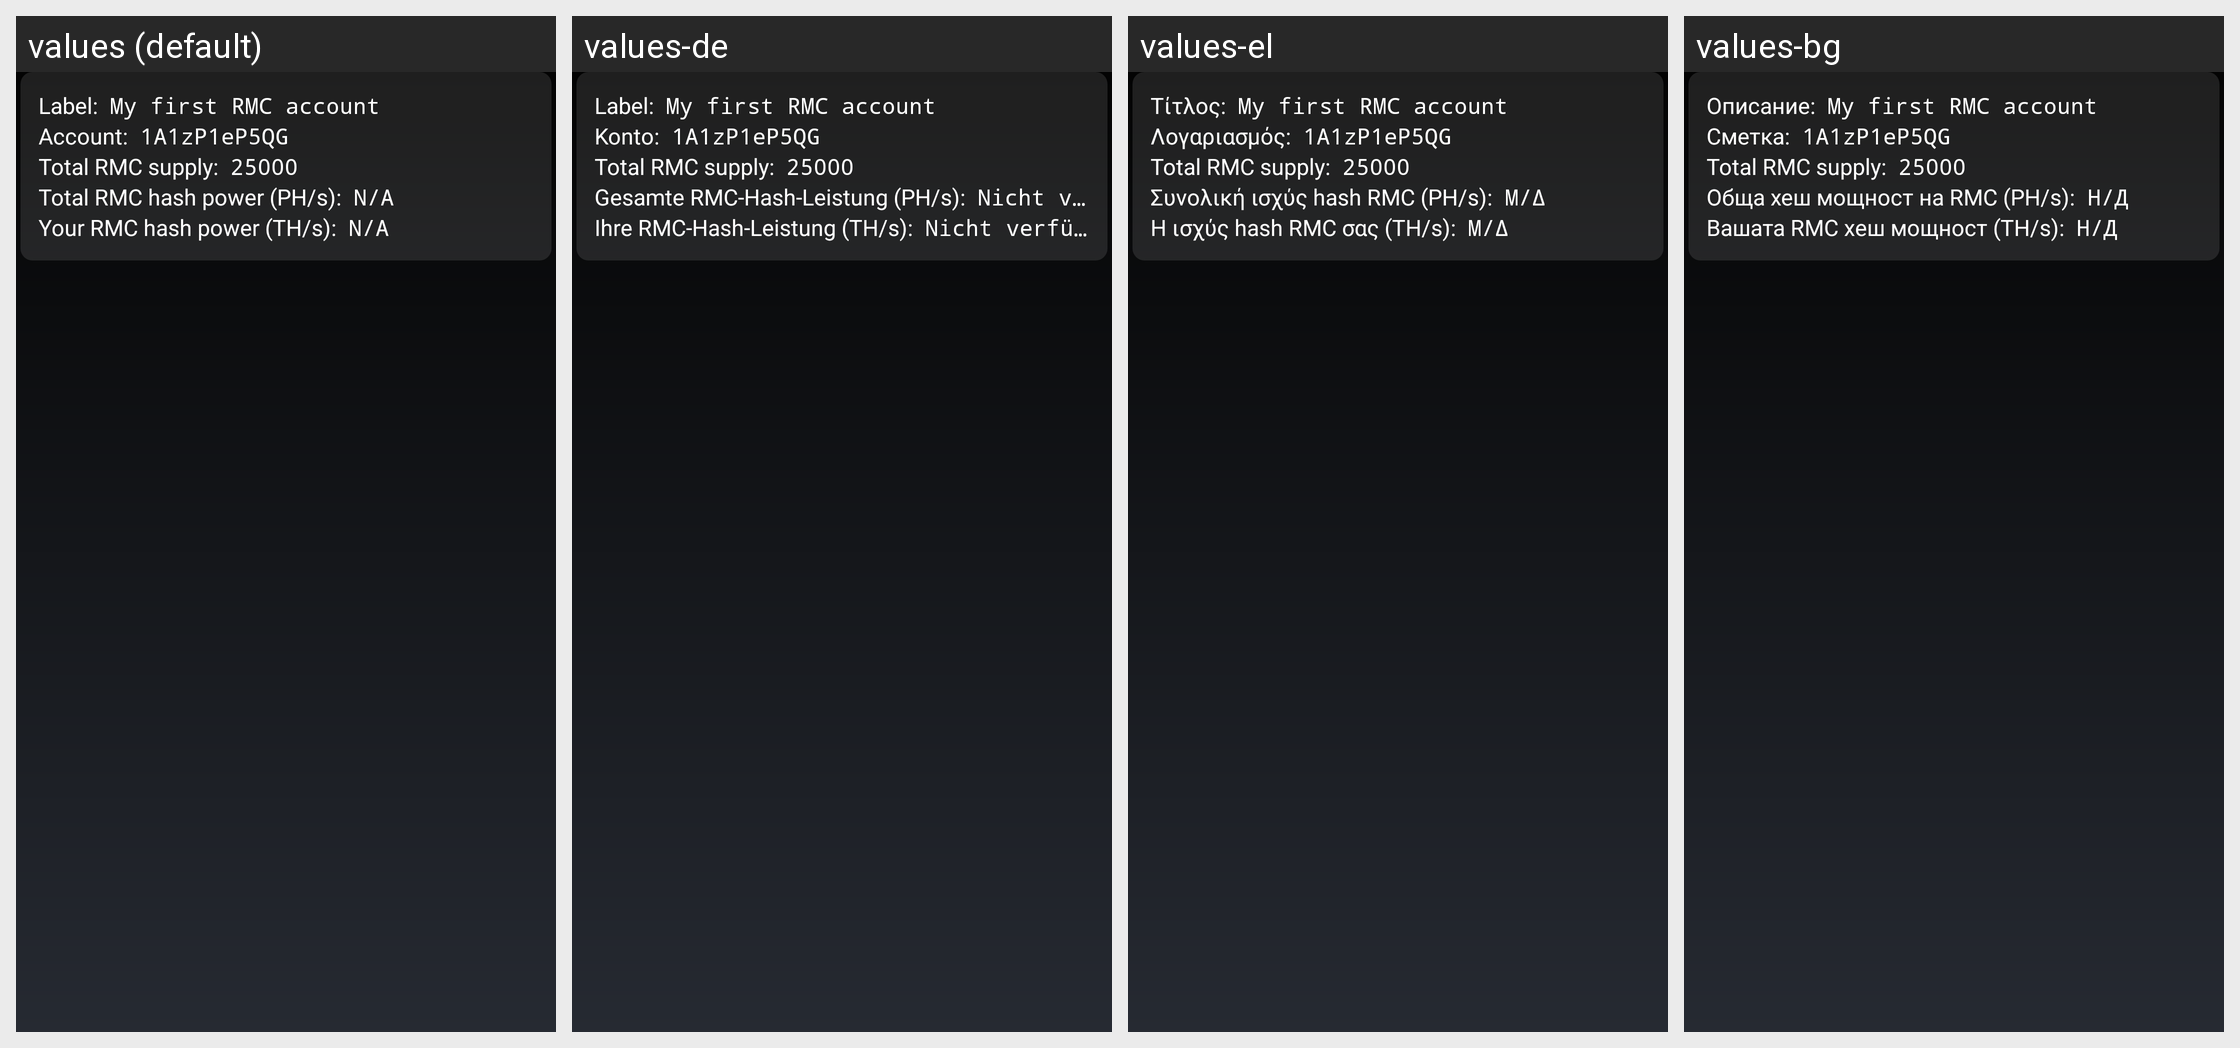

Translations of the strings shown on this Android screen, per locale in the grid:
Android screen res/layout/rmc_address_statistic.xml rendered under 4 locales, left to right: values (default), values-de, values-el, values-bg. Device: Nexus 5 (rendered at 1080×1920; each locale shown at half size, 540×960, under a caption strip naming it); theme MyceliumModern.
Other locales in the repository, not shown: values-az, values-cs, values-da, values-es, values-fil, values-fr, values-in, values-it, values-iw, values-ja, values-ko, values-nl, values-pl, values-pt, values-ro, values-ru, values-sk, values-sl, values-sq, values-sv, values-tr, values-uk, values-vi, values-zh, values-zh-rTW.
Strings drawn on this screen, with the default value and each locale's value (text and hints the layout hard-codes, and strings that could not be matched under every locale, appear in the picture but are not listed):

label
  values: Label:
  values-de: Label:
  values-el: Τίτλος:
  values-bg: Описание:

rmc_account
  values: Account:
  values-de: Konto:
  values-el: Λογαριασμός:
  values-bg: Сметка:

total_rmc_issued_value
  values: 25000
  values-de: 25000  [not translated; the default value is used]
  values-el: 25000  [not translated; the default value is used]
  values-bg: 25000  [not translated; the default value is used]

total_rmc_hash_power_ph_s
  values: Total RMC hash power (PH/s):
  values-de: Gesamte RMC-Hash-Leistung (PH/s):
  values-el: Συνολική ισχύς hash RMC (PH/s):
  values-bg: Обща хеш мощност на RMC (PH/s):

not_available
  values: N/A
  values-de: Nicht verfügbar
  values-el: Μ/Δ
  values-bg: Н/Д

your_rmc_hash_power_th_s
  values: Your RMC hash power (TH/s):
  values-de: Ihre RMC-Hash-Leistung (TH/s):
  values-el: Η ισχύς hash RMC σας (TH/s):
  values-bg: Вашата RMC хеш мощност (TH/s):
